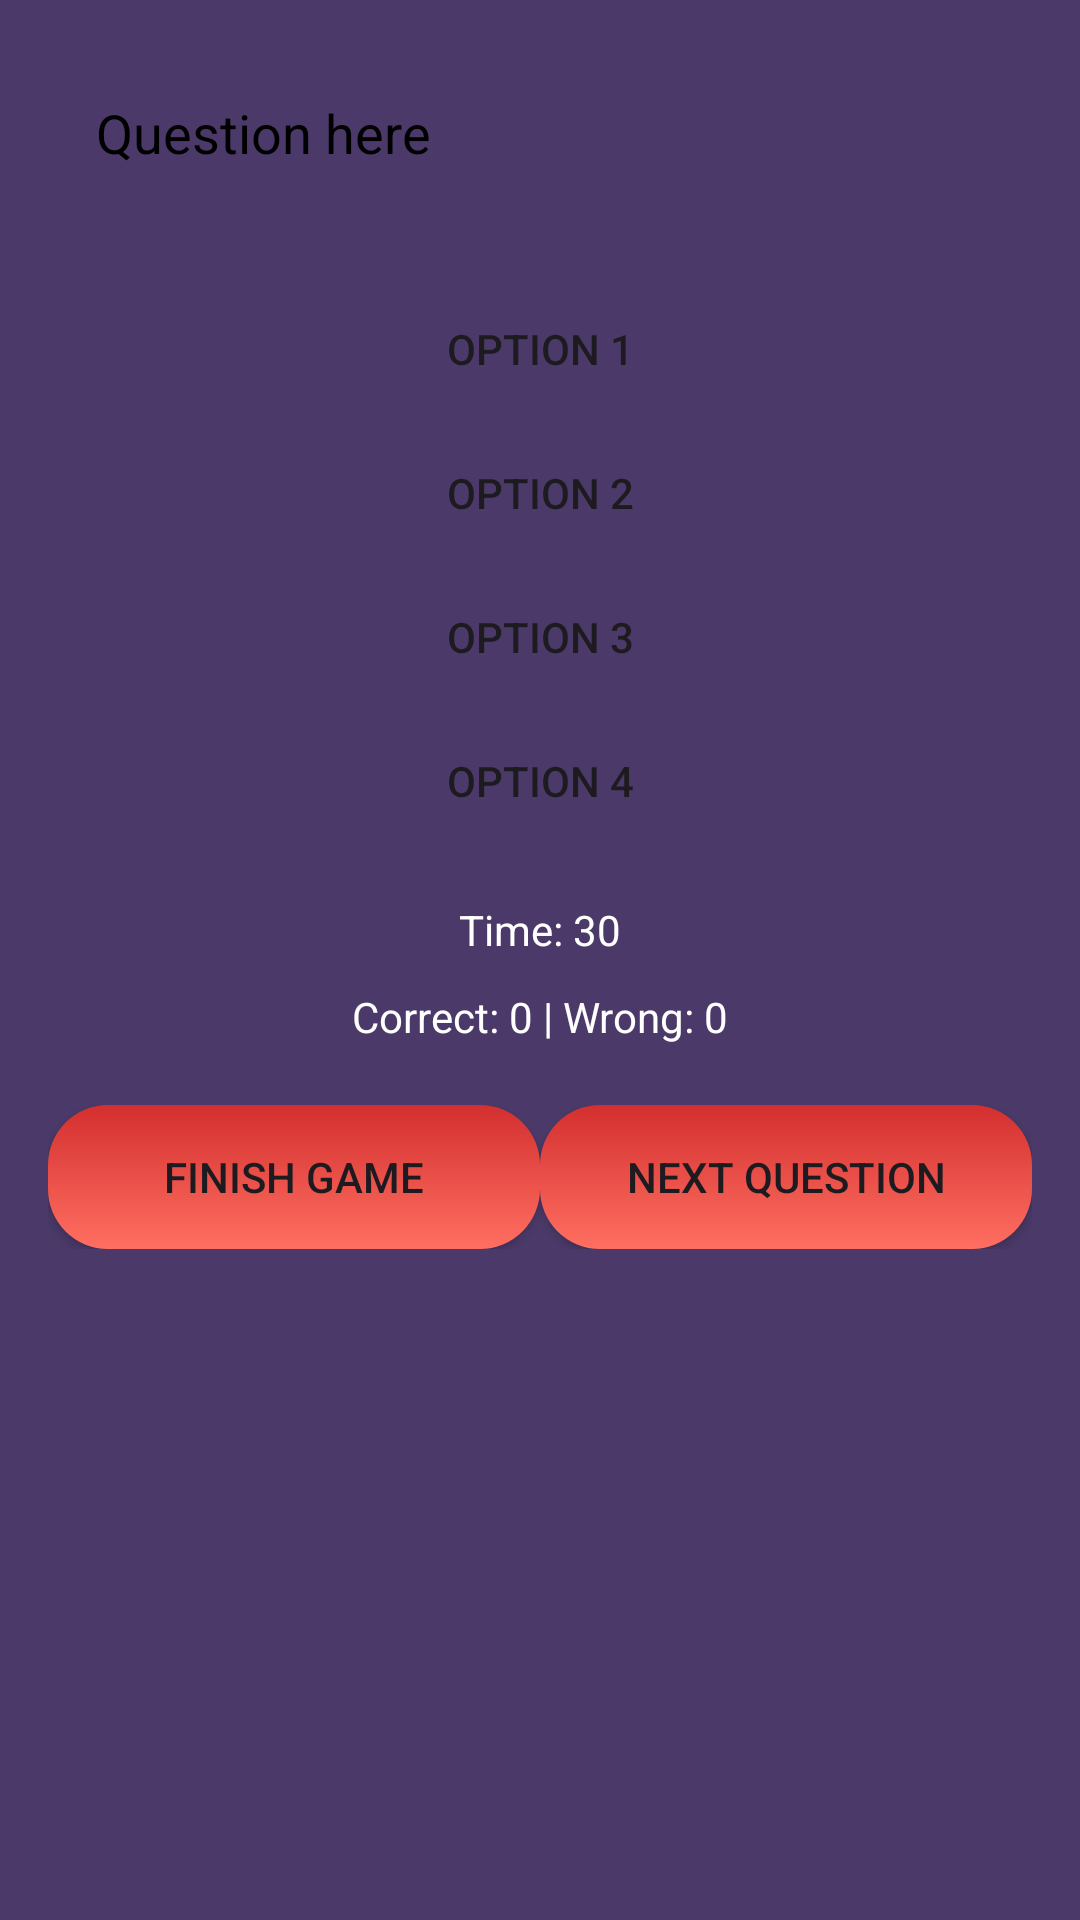

Write the Android layout XML for this screen, with the resource values it uses.
<!-- AndroidManifest.xml: application theme Theme.Quiztimerapp -->
<!-- res/layout/activity_quiz.xml -->
<?xml version="1.0" encoding="utf-8"?>
<LinearLayout xmlns:android="http://schemas.android.com/apk/res/android"
    android:layout_width="match_parent"
    android:layout_height="match_parent"
    android:orientation="vertical"
    android:background="#4B3A69"
    android:padding="16dp"
    android:gravity="center_horizontal">

    <TextView
        android:id="@+id/questionText"
        android:layout_width="match_parent"
        android:layout_height="wrap_content"
        android:text="Question here"
        android:textColor="#000"
        android:background="@drawable/question_bg"
        android:textSize="18sp"
        android:padding="16dp"
        android:layout_marginBottom="20dp"/>

    <Button
        android:id="@+id/option1"
        android:layout_width="match_parent"
        android:layout_height="wrap_content"
        android:text="Option 1"
        android:background="@drawable/button_option"/>

    <Button
        android:id="@+id/option2"
        android:layout_width="match_parent"
        android:layout_height="wrap_content"
        android:text="Option 2"
        android:background="@drawable/button_option"/>

    <Button
        android:id="@+id/option3"
        android:layout_width="match_parent"
        android:layout_height="wrap_content"
        android:text="Option 3"
        android:background="@drawable/button_option"/>

    <Button
        android:id="@+id/option4"
        android:layout_width="match_parent"
        android:layout_height="wrap_content"
        android:text="Option 4"
        android:background="@drawable/button_option"
        android:layout_marginBottom="16dp"/>

    <TextView
        android:id="@+id/timerText"
        android:layout_width="wrap_content"
        android:layout_height="wrap_content"
        android:text="Time: 30"
        android:textColor="#fff"
        android:layout_marginBottom="10dp"/>

    <TextView
        android:id="@+id/scoreText"
        android:layout_width="wrap_content"
        android:layout_height="wrap_content"
        android:text="Correct: 0 | Wrong: 0"
        android:textColor="#fff"
        android:layout_marginBottom="20dp"/>

    <LinearLayout
        android:orientation="horizontal"
        android:layout_width="match_parent"
        android:layout_height="wrap_content"
        android:gravity="center">

        <Button
            android:id="@+id/btnFinish"
            android:layout_width="0dp"
            android:layout_weight="1"
            android:layout_height="wrap_content"
            android:text="Finish Game"
            android:background="@drawable/button_red"/>

        <Button
            android:id="@+id/btnNext"
            android:layout_width="0dp"
            android:layout_weight="1"
            android:layout_height="wrap_content"
            android:text="Next Question"
            android:background="@drawable/button_red"/>
    </LinearLayout>
</LinearLayout>
<!-- resources referenced by this layout -->
<resources>
  <!-- drawable button_red (drawable) -->
  <?xml version="1.0" encoding="utf-8"?>
  <shape xmlns:android="http://schemas.android.com/apk/res/android"
      android:shape="rectangle">
      <corners android:radius="20dp"/>
      <gradient android:startColor="#FF6F61" android:endColor="#D32F2F" android:angle="90"/>
  </shape>
  <style name="Theme.Quiztimerapp" parent="Base.Theme.Quiztimerapp" />
  <style name="Base.Theme.Quiztimerapp" parent="Theme.Material3.DayNight.NoActionBar">
          
          
      </style>
</resources>
